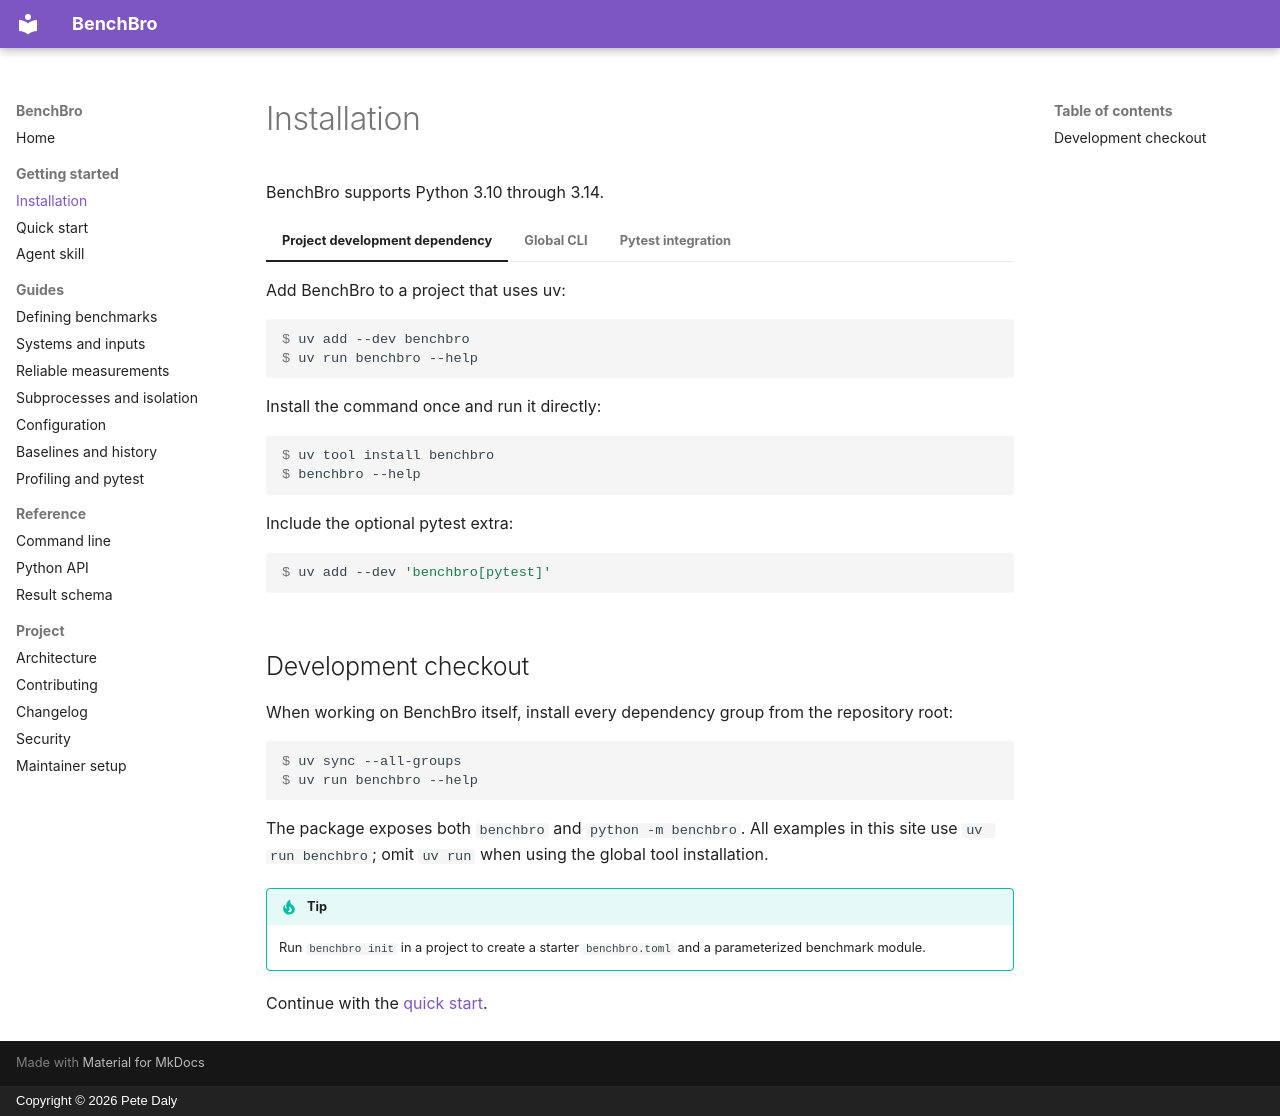

repository: peter-daly/benchbro · page: getting-started/installation/index.html · generator: mkdocs · copyright: Copyright © 2026 Pete Daly

# Installation

BenchBro supports Python 3.10 through 3.14.

=== "Project development dependency"

    Add BenchBro to a project that uses uv:

    ```console
    $ uv add --dev benchbro
    $ uv run benchbro --help
    ```

=== "Global CLI"

    Install the command once and run it directly:

    ```console
    $ uv tool install benchbro
    $ benchbro --help
    ```

=== "Pytest integration"

    Include the optional pytest extra:

    ```console
    $ uv add --dev 'benchbro[pytest]'
    ```

## Development checkout

When working on BenchBro itself, install every dependency group from the repository
root:

```console
$ uv sync --all-groups
$ uv run benchbro --help
```

The package exposes both `benchbro` and `python -m benchbro`. All examples in this
site use `uv run benchbro`; omit `uv run` when using the global tool installation.

!!! tip
    Run `benchbro init` in a project to create a starter `benchbro.toml` and a
    parameterized benchmark module.

Continue with the [quick start](quick-start.md).
